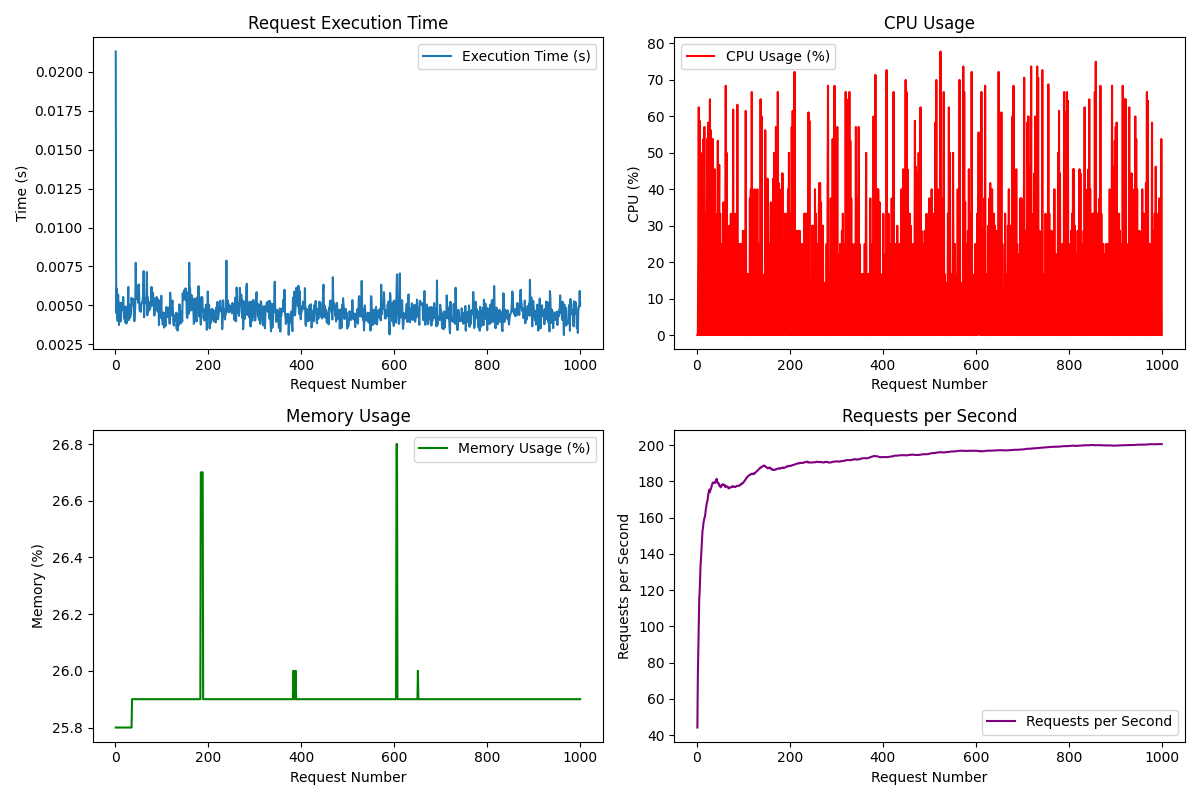

The file beside this chart, header and first rows:
Request, Execution Time (s), CPU (%), Memory (%), Requests/s
1, 0.0213, 0.0, 25.8, 44.18
2, 0.004514, 0.0, 25.8, 72.4
3, 0.006094, 25.0, 25.8, 88.18
4, 0.005353, 62.5, 25.8, 100.8
5, 0.004013, 0.0, 25.8, 114.9
6, 0.005712, 58.8, 25.8, 119.9
7, 0.005077, 0.0, 25.8, 127.5
8, 0.003742, 50.0, 25.8, 134.7
9, 0.005172, 0.0, 25.8, 138.2
10, 0.004589, 25.0, 25.8, 142.9
11, 0.003970, 0.0, 25.8, 148.3
12, 0.004019, 16.7, 25.8, 152.7
13, 0.005163, 0.0, 25.8, 154.2
14, 0.004708, 53.8, 25.8, 156.9
15, 0.004847, 0.0, 25.8, 158.4
16, 0.004989, 57.1, 25.8, 159.7
17, 0.005546, 0.0, 25.8, 160.4
18, 0.004855, 25.0, 25.8, 161.8
19, 0.004149, 0.0, 25.8, 164.2
20, 0.004840, 33.3, 25.8, 165.6
21, 0.003927, 0.0, 25.8, 167.8
22, 0.004926, 53.8, 25.8, 168.9
23, 0.004776, 0.0, 25.8, 169.6
24, 0.003836, 58.3, 25.8, 172.1
25, 0.004183, 0.0, 25.8, 173.6
26, 0.004803, 33.3, 25.8, 174.9
27, 0.004849, 0.0, 25.8, 175.5
28, 0.006188, 64.7, 25.8, 174.1
29, 0.004060, 0.0, 25.8, 175.5
30, 0.005061, 56.2, 25.8, 175.8
31, 0.004430, 0.0, 25.8, 176.7
32, 0.004206, 40.0, 25.8, 177.9
33, 0.004415, 0.0, 25.8, 178.7
34, 0.004434, 53.8, 25.8, 179.4
35, 0.005489, 0.0, 25.8, 179.2
36, 0.005135, 40.0, 25.9, 179.2
37, 0.005305, 0.0, 25.9, 179.2
38, 0.005035, 45.5, 25.9, 179.5
39, 0.005416, 0.0, 25.9, 179.3
40, 0.004856, 33.3, 25.9, 179.7
41, 0.003993, 0.0, 25.9, 180.7
42, 0.004434, 25.0, 25.9, 181.3
43, 0.004981, 0.0, 25.9, 181.4
44, 0.007733, 20.0, 25.9, 179.4
45, 0.005427, 53.3, 25.9, 179.2
46, 0.005635, 0.0, 25.9, 178.9
47, 0.005659, 20.0, 25.9, 179
48, 0.006280, 46.7, 25.9, 177.7
49, 0.005183, 0.0, 25.9, 177.9
50, 0.006047, 33.3, 25.9, 177.4
51, 0.006351, 11.1, 25.9, 176.8
52, 0.004731, 0.0, 25.9, 177.1
53, 0.004643, 25.0, 25.9, 177.8
54, 0.004902, 0.0, 25.9, 177.8
55, 0.004586, 25.0, 25.9, 178.5
56, 0.005085, 0.0, 25.9, 178.3
57, 0.005167, 36.4, 25.9, 178.2
58, 0.005230, 0.0, 25.9, 178.3
59, 0.005393, 22.2, 25.9, 178.1
60, 0.005646, 0.0, 25.9, 177.9
... 940 more rows
